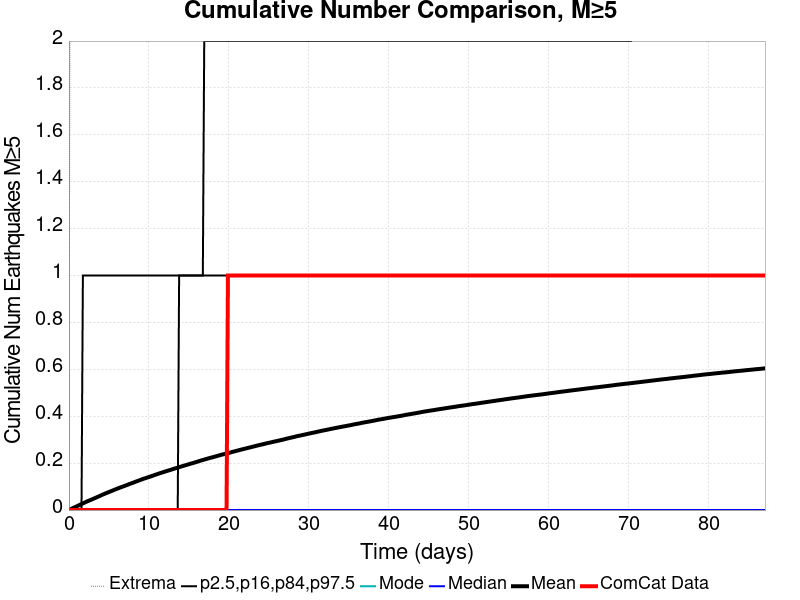

Values plotted in this chart, from the file beside it:
Time (days), ComCat Data, Simulation Mean, Simulation Median, Simulation Mode, Simulation Minimum, Simulation Maximum, 2.5 %-ile, 16 %-ile, 84 %-ile, 97.5 %-ile
0.0, 0.0, 0.0, 0.0, 0.0, 0.0, 0.0, 0.0, 0.0, 0.0, 0.0
0.1745, 0.0, 0.00297, 0.0, 0.0, 0.0, 3.0, 0.0, 0.0, 0.0, 0.0
0.3489, 0.0, 0.00574, 0.0, 0.0, 0.0, 3.0, 0.0, 0.0, 0.0, 0.0
0.5234, 0.0, 0.00873, 0.0, 0.0, 0.0, 3.0, 0.0, 0.0, 0.0, 0.0
0.6979, 0.0, 0.01155, 0.0, 0.0, 0.0, 4.0, 0.0, 0.0, 0.0, 0.0
0.8724, 0.0, 0.01399, 0.0, 0.0, 0.0, 4.0, 0.0, 0.0, 0.0, 0.0
1.047, 0.0, 0.01697, 0.0, 0.0, 0.0, 4.0, 0.0, 0.0, 0.0, 0.0
1.221, 0.0, 0.01984, 0.0, 0.0, 0.0, 5.0, 0.0, 0.0, 0.0, 0.0
1.396, 0.0, 0.02283, 0.0, 0.0, 0.0, 5.0, 0.0, 0.0, 0.0, 0.0
1.57, 0.0, 0.02551, 0.0, 0.0, 0.0, 5.0, 0.0, 0.0, 0.0, 0.0
1.745, 0.0, 0.02835, 0.0, 0.0, 0.0, 5.0, 0.0, 0.0, 0.0, 1.0
1.919, 0.0, 0.03128, 0.0, 0.0, 0.0, 5.0, 0.0, 0.0, 0.0, 1.0
2.094, 0.0, 0.03409, 0.0, 0.0, 0.0, 5.0, 0.0, 0.0, 0.0, 1.0
2.268, 0.0, 0.03688, 0.0, 0.0, 0.0, 5.0, 0.0, 0.0, 0.0, 1.0
2.443, 0.0, 0.03935, 0.0, 0.0, 0.0, 5.0, 0.0, 0.0, 0.0, 1.0
2.617, 0.0, 0.04173, 0.0, 0.0, 0.0, 5.0, 0.0, 0.0, 0.0, 1.0
2.792, 0.0, 0.04423, 0.0, 0.0, 0.0, 5.0, 0.0, 0.0, 0.0, 1.0
2.966, 0.0, 0.04677, 0.0, 0.0, 0.0, 5.0, 0.0, 0.0, 0.0, 1.0
3.141, 0.0, 0.04947, 0.0, 0.0, 0.0, 5.0, 0.0, 0.0, 0.0, 1.0
3.315, 0.0, 0.05201, 0.0, 0.0, 0.0, 5.0, 0.0, 0.0, 0.0, 1.0
3.489, 0.0, 0.05461, 0.0, 0.0, 0.0, 5.0, 0.0, 0.0, 0.0, 1.0
3.664, 0.0, 0.05723, 0.0, 0.0, 0.0, 5.0, 0.0, 0.0, 0.0, 1.0
3.838, 0.0, 0.05979, 0.0, 0.0, 0.0, 5.0, 0.0, 0.0, 0.0, 1.0
4.013, 0.0, 0.0626, 0.0, 0.0, 0.0, 6.0, 0.0, 0.0, 0.0, 1.0
4.187, 0.0, 0.06543, 0.0, 0.0, 0.0, 6.0, 0.0, 0.0, 0.0, 1.0
4.362, 0.0, 0.06791, 0.0, 0.0, 0.0, 6.0, 0.0, 0.0, 0.0, 1.0
4.536, 0.0, 0.07036, 0.0, 0.0, 0.0, 6.0, 0.0, 0.0, 0.0, 1.0
4.711, 0.0, 0.07283, 0.0, 0.0, 0.0, 6.0, 0.0, 0.0, 0.0, 1.0
4.885, 0.0, 0.07522, 0.0, 0.0, 0.0, 6.0, 0.0, 0.0, 0.0, 1.0
5.06, 0.0, 0.07781, 0.0, 0.0, 0.0, 6.0, 0.0, 0.0, 0.0, 1.0
5.234, 0.0, 0.08001, 0.0, 0.0, 0.0, 6.0, 0.0, 0.0, 0.0, 1.0
5.409, 0.0, 0.08249, 0.0, 0.0, 0.0, 6.0, 0.0, 0.0, 0.0, 1.0
5.583, 0.0, 0.08478, 0.0, 0.0, 0.0, 6.0, 0.0, 0.0, 0.0, 1.0
5.758, 0.0, 0.08746, 0.0, 0.0, 0.0, 6.0, 0.0, 0.0, 0.0, 1.0
5.932, 0.0, 0.08979, 0.0, 0.0, 0.0, 6.0, 0.0, 0.0, 0.0, 1.0
6.107, 0.0, 0.09214, 0.0, 0.0, 0.0, 6.0, 0.0, 0.0, 0.0, 1.0
6.281, 0.0, 0.09448, 0.0, 0.0, 0.0, 6.0, 0.0, 0.0, 0.0, 1.0
6.455, 0.0, 0.09669, 0.0, 0.0, 0.0, 6.0, 0.0, 0.0, 0.0, 1.0
6.63, 0.0, 0.09879, 0.0, 0.0, 0.0, 6.0, 0.0, 0.0, 0.0, 1.0
6.804, 0.0, 0.101, 0.0, 0.0, 0.0, 6.0, 0.0, 0.0, 0.0, 1.0
6.979, 0.0, 0.1032, 0.0, 0.0, 0.0, 6.0, 0.0, 0.0, 0.0, 1.0
7.153, 0.0, 0.1055, 0.0, 0.0, 0.0, 6.0, 0.0, 0.0, 0.0, 1.0
7.328, 0.0, 0.1076, 0.0, 0.0, 0.0, 6.0, 0.0, 0.0, 0.0, 1.0
7.502, 0.0, 0.1101, 0.0, 0.0, 0.0, 6.0, 0.0, 0.0, 0.0, 1.0
7.677, 0.0, 0.1124, 0.0, 0.0, 0.0, 6.0, 0.0, 0.0, 0.0, 1.0
7.851, 0.0, 0.1146, 0.0, 0.0, 0.0, 6.0, 0.0, 0.0, 0.0, 1.0
8.026, 0.0, 0.1166, 0.0, 0.0, 0.0, 6.0, 0.0, 0.0, 0.0, 1.0
8.2, 0.0, 0.1189, 0.0, 0.0, 0.0, 6.0, 0.0, 0.0, 0.0, 1.0
8.375, 0.0, 0.1213, 0.0, 0.0, 0.0, 6.0, 0.0, 0.0, 0.0, 1.0
8.549, 0.0, 0.1235, 0.0, 0.0, 0.0, 6.0, 0.0, 0.0, 0.0, 1.0
8.724, 0.0, 0.1258, 0.0, 0.0, 0.0, 6.0, 0.0, 0.0, 0.0, 1.0
8.898, 0.0, 0.1279, 0.0, 0.0, 0.0, 6.0, 0.0, 0.0, 0.0, 1.0
9.073, 0.0, 0.1301, 0.0, 0.0, 0.0, 6.0, 0.0, 0.0, 0.0, 1.0
9.247, 0.0, 0.1324, 0.0, 0.0, 0.0, 7.0, 0.0, 0.0, 0.0, 1.0
9.422, 0.0, 0.1344, 0.0, 0.0, 0.0, 7.0, 0.0, 0.0, 0.0, 1.0
9.596, 0.0, 0.1363, 0.0, 0.0, 0.0, 7.0, 0.0, 0.0, 0.0, 1.0
9.77, 0.0, 0.1384, 0.0, 0.0, 0.0, 7.0, 0.0, 0.0, 0.0, 1.0
9.945, 0.0, 0.1403, 0.0, 0.0, 0.0, 7.0, 0.0, 0.0, 0.0, 1.0
10.12, 0.0, 0.1421, 0.0, 0.0, 0.0, 7.0, 0.0, 0.0, 0.0, 1.0
10.29, 0.0, 0.1442, 0.0, 0.0, 0.0, 7.0, 0.0, 0.0, 0.0, 1.0
... 440 more rows
